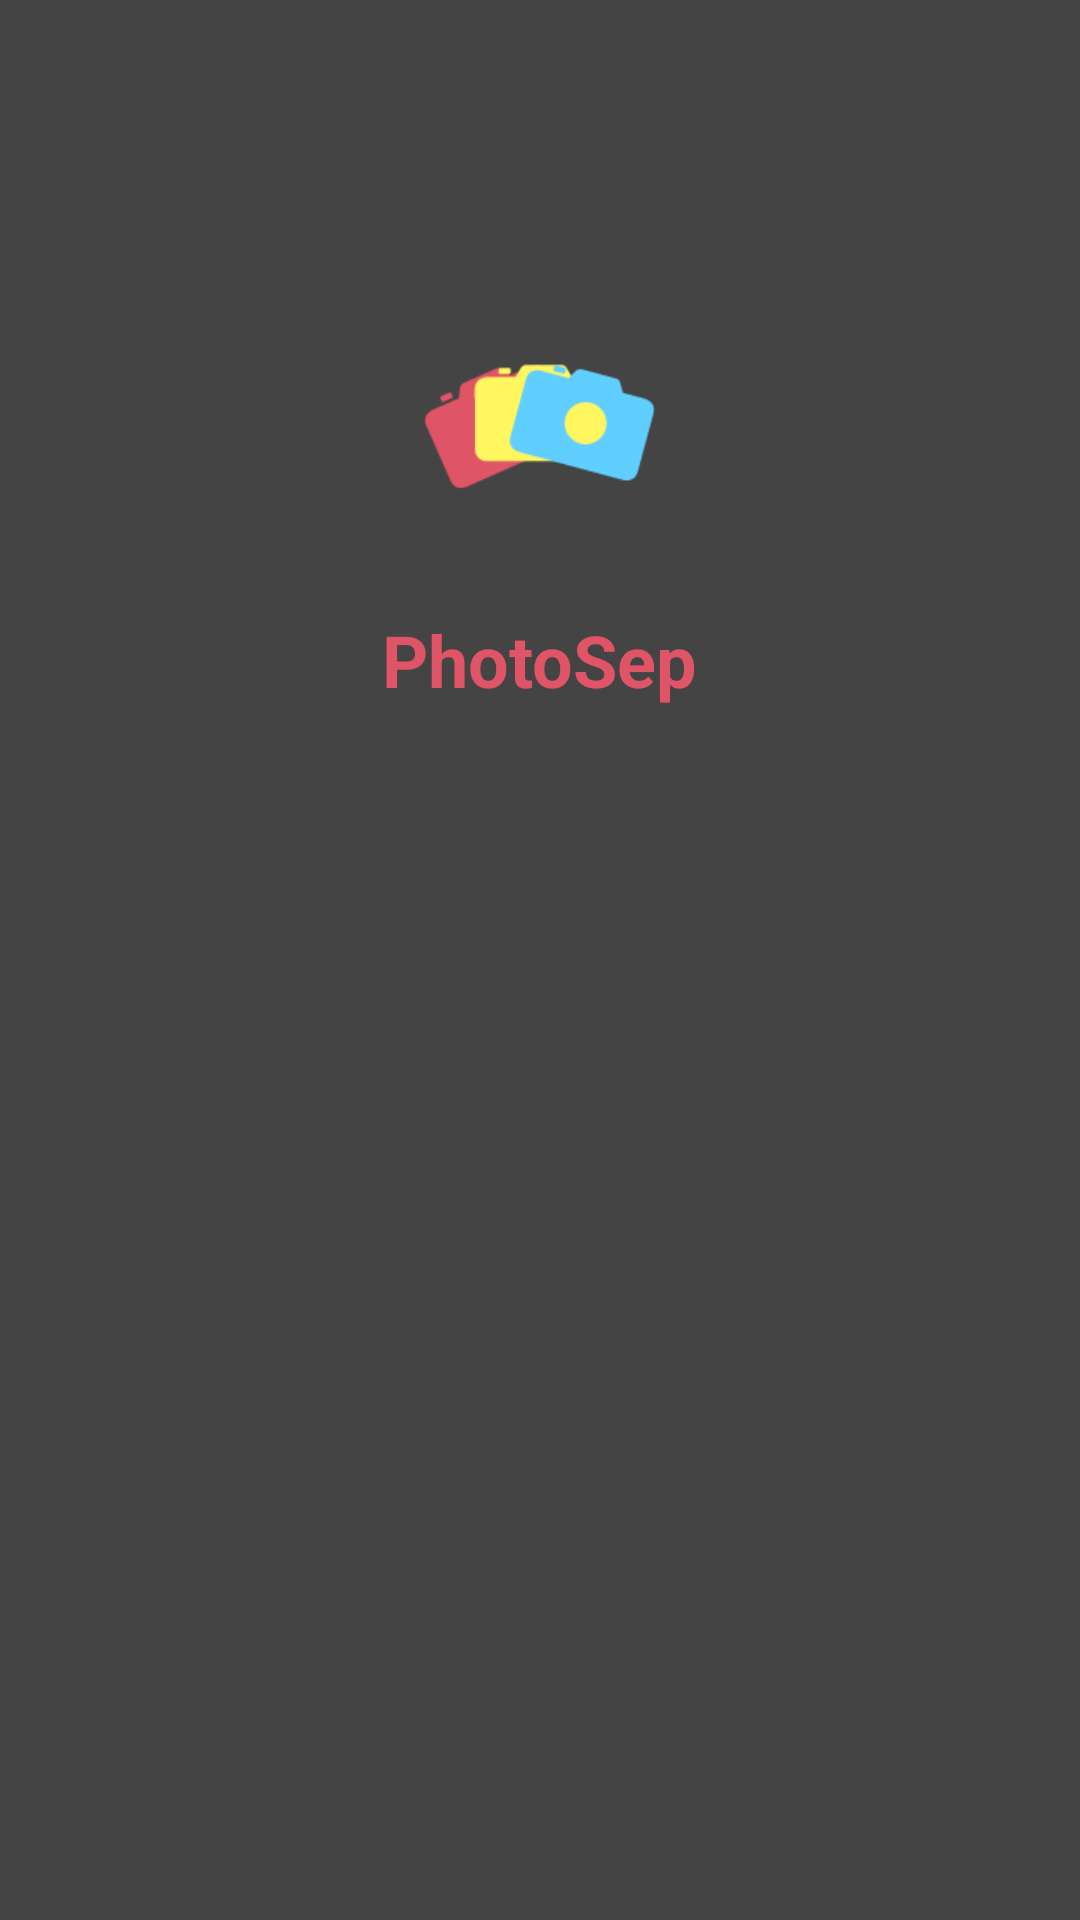

Android layout source for this screen:
<!-- AndroidManifest.xml: application theme Theme.AppCompat.Light.NoActionBar.FullScreen -->
<!-- res/layout/activity_splash_screen.xml -->
<?xml version="1.0" encoding="utf-8"?>
<RelativeLayout xmlns:android="http://schemas.android.com/apk/res/android"
    xmlns:app="http://schemas.android.com/apk/res-auto"
    xmlns:tools="http://schemas.android.com/tools"
    android:id="@+id/activity_splash_screen"
    android:layout_width="match_parent"
    android:layout_height="match_parent"
    android:paddingBottom="@dimen/activity_vertical_margin"
    android:paddingLeft="@dimen/activity_horizontal_margin"
    android:paddingRight="@dimen/activity_horizontal_margin"
    android:paddingTop="@dimen/activity_vertical_margin"
    android:background="#444"
    tools:context="photosep.example.eray.photosep.SplashScreen">

    <ImageView
        android:layout_width="wrap_content"
        android:layout_height="wrap_content"
        android:src="@mipmap/logo"
        android:layout_alignParentTop="true"
        android:layout_centerHorizontal="true"
        android:layout_marginTop="96dp"
        android:id="@+id/imageView2" />

    <TextView
        android:text="PhotoSep"
        android:textStyle="bold"
        android:layout_width="wrap_content"
        android:layout_height="wrap_content"
        android:layout_below="@+id/imageView2"
        android:layout_centerHorizontal="true"
        android:layout_marginTop="16dp"
        android:textColor="#DF5466"
        android:textSize="24sp"
        android:id="@+id/textView" />


</RelativeLayout>
<!-- resources referenced by this layout -->
<resources>
  <!-- mipmap logo: png bitmap (mipmap-xhdpi, 2821 bytes) -->
  <style name="Theme.AppCompat.Light.NoActionBar.FullScreen" parent="@style/Theme.AppCompat.Light">
          <item name="windowNoTitle">true</item>
          <item name="windowActionBar">false</item>
          <item name="android:windowFullscreen">true</item>
          <item name="android:windowContentOverlay">@null</item>
      </style>
</resources>
